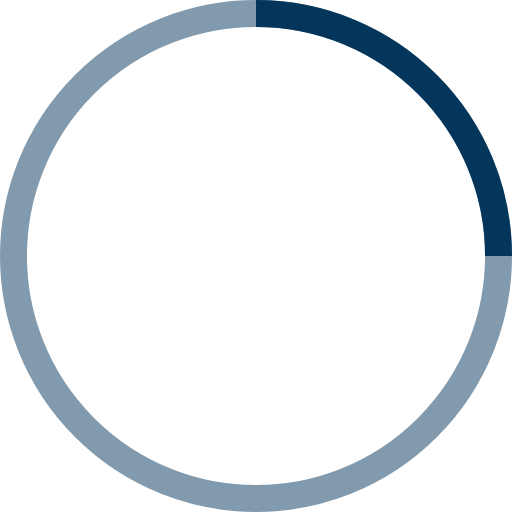
t = 0.00 s
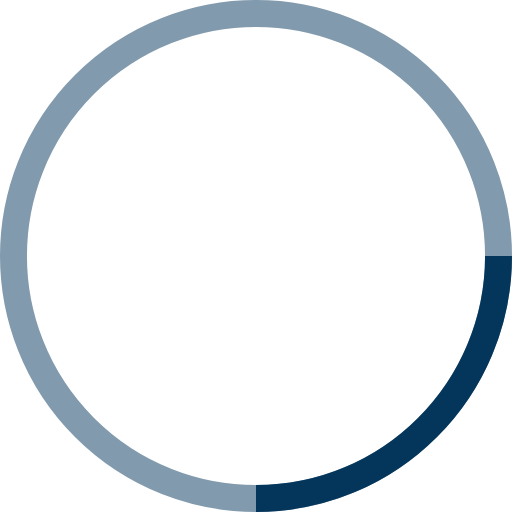
t = 0.25 s
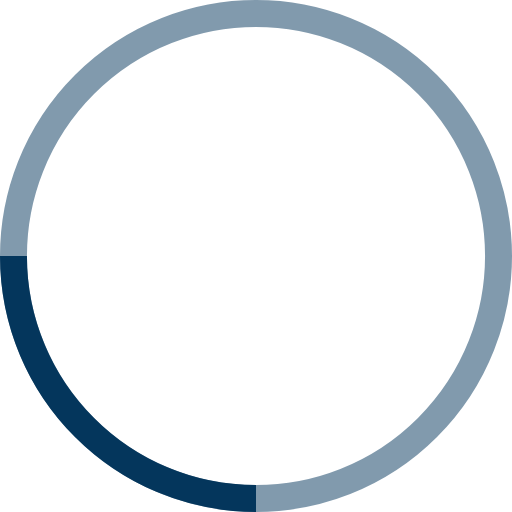
t = 0.50 s
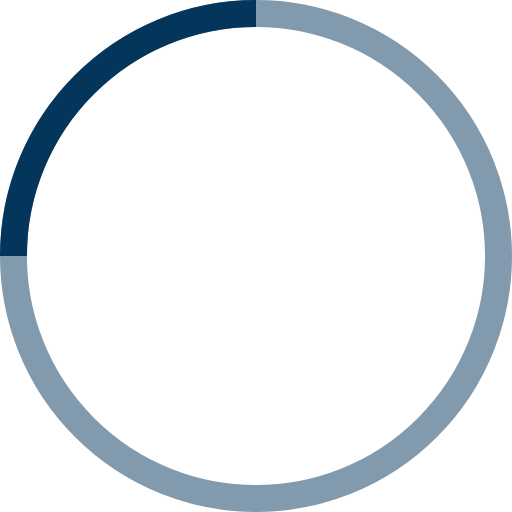
t = 0.75 s

The animated SVG that drew these frames (rendered in a browser with its animation timeline set to each time). Animation: 1 SMIL element (animateTransform=1); one cycle of 1.00 s, repeats indefinitely.

<!-- By Sam Herbert (@sherb), for everyone. More @ http://goo.gl/7AJzbL -->
<svg width="38" height="38" viewBox="0 0 38 38" xmlns="http://www.w3.org/2000/svg" stroke="#04365c">
    <g fill="none" fill-rule="evenodd">
        <g transform="translate(1 1)" stroke-width="2">
            <circle stroke-opacity=".5" cx="18" cy="18" r="18"/>
            <path d="M36 18c0-9.94-8.06-18-18-18">
                <animateTransform
                    attributeName="transform"
                    type="rotate"
                    from="0 18 18"
                    to="360 18 18"
                    dur="1s"
                    repeatCount="indefinite"/>
            </path>
        </g>
    </g>
</svg>
